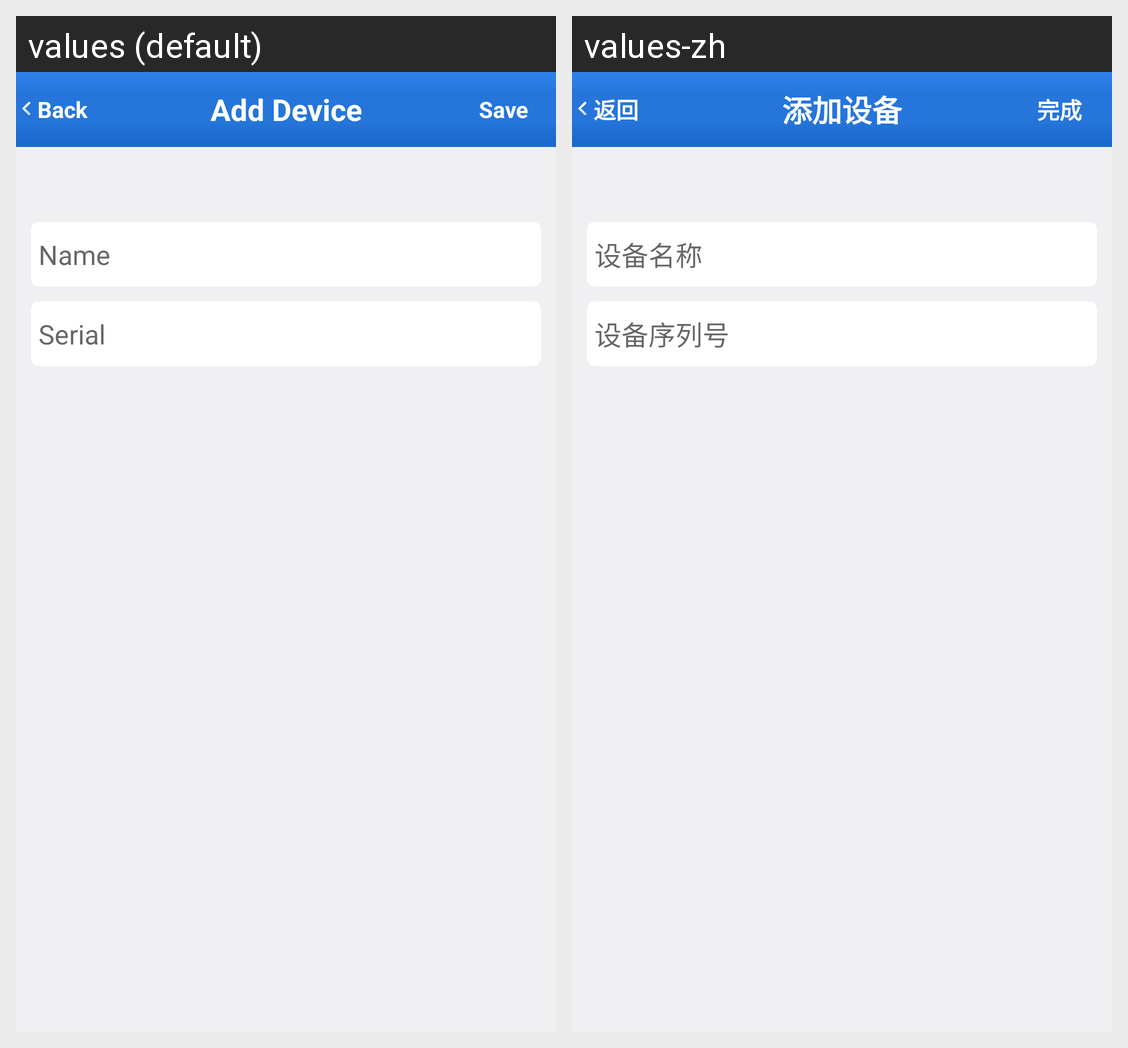

The Android screen above is rendered under two locales of the same app. Produce the string resources it draws, with the default and per-locale values.
Android screen res/layout/activity_add_device.xml rendered under 2 locales, left to right: values (default), values-zh. Device: Nexus 5 (rendered at 1080×1920; each locale shown at half size, 540×960, under a caption strip naming it); theme AppTheme.
Strings drawn on this screen, with the default value and each locale's value (text and hints the layout hard-codes, and strings that could not be matched under every locale, appear in the picture but are not listed):

back
  values: Back
  values-zh: 返回

done
  values: Save
  values-zh: 完成

addDevice
  values: Add Device
  values-zh: 添加设备

deviceName
  values: Name
  values-zh: 设备名称

deviceSer
  values: Serial
  values-zh: 设备序列号
